25-way image classification set "Images" from GitHub (Jarrett-Blair/Intro-to-CV-for-Ecologists); label vocabulary: Brachinus alternans, Brachinus cyanochroaticus, Calathus advena, Carabus maeander maeander, Carabus nemoralis nemoralis, Chlaenius aestivus, Cicindela punctulata, Cyclotrachelus furtivus, Cyclotrachelus torvus, Discoderus parallelus, Discoderus robustus, Euryderus grossus, Pasimachus californicus, Pasimachus elongatus, Pasimachus strenuus, Pasimachus subsulcatus, Patrobus lecontei, Poecilus lucublandus, Pterostichus corvinus, Pterostichus melanarius melanarius, Pterostichus novus, Pterostichus stygicus, Scarites subterraneus, Selenophorus planipennis, Synuchus impunctatus.

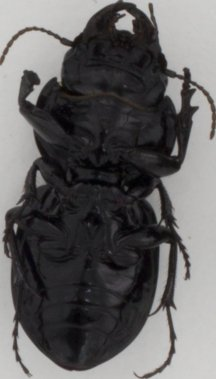
Label: Pasimachus strenuus

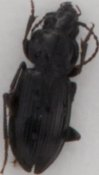
Label: Pterostichus novus

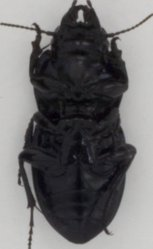
Label: Pasimachus subsulcatus

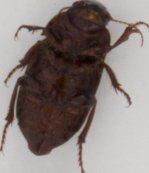
Label: Euryderus grossus

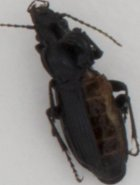
Label: Pterostichus melanarius melanarius

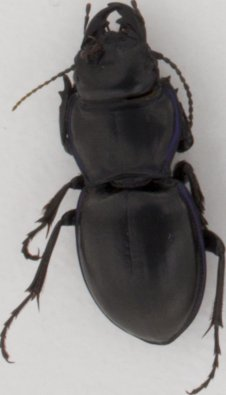
Label: Pasimachus californicus
